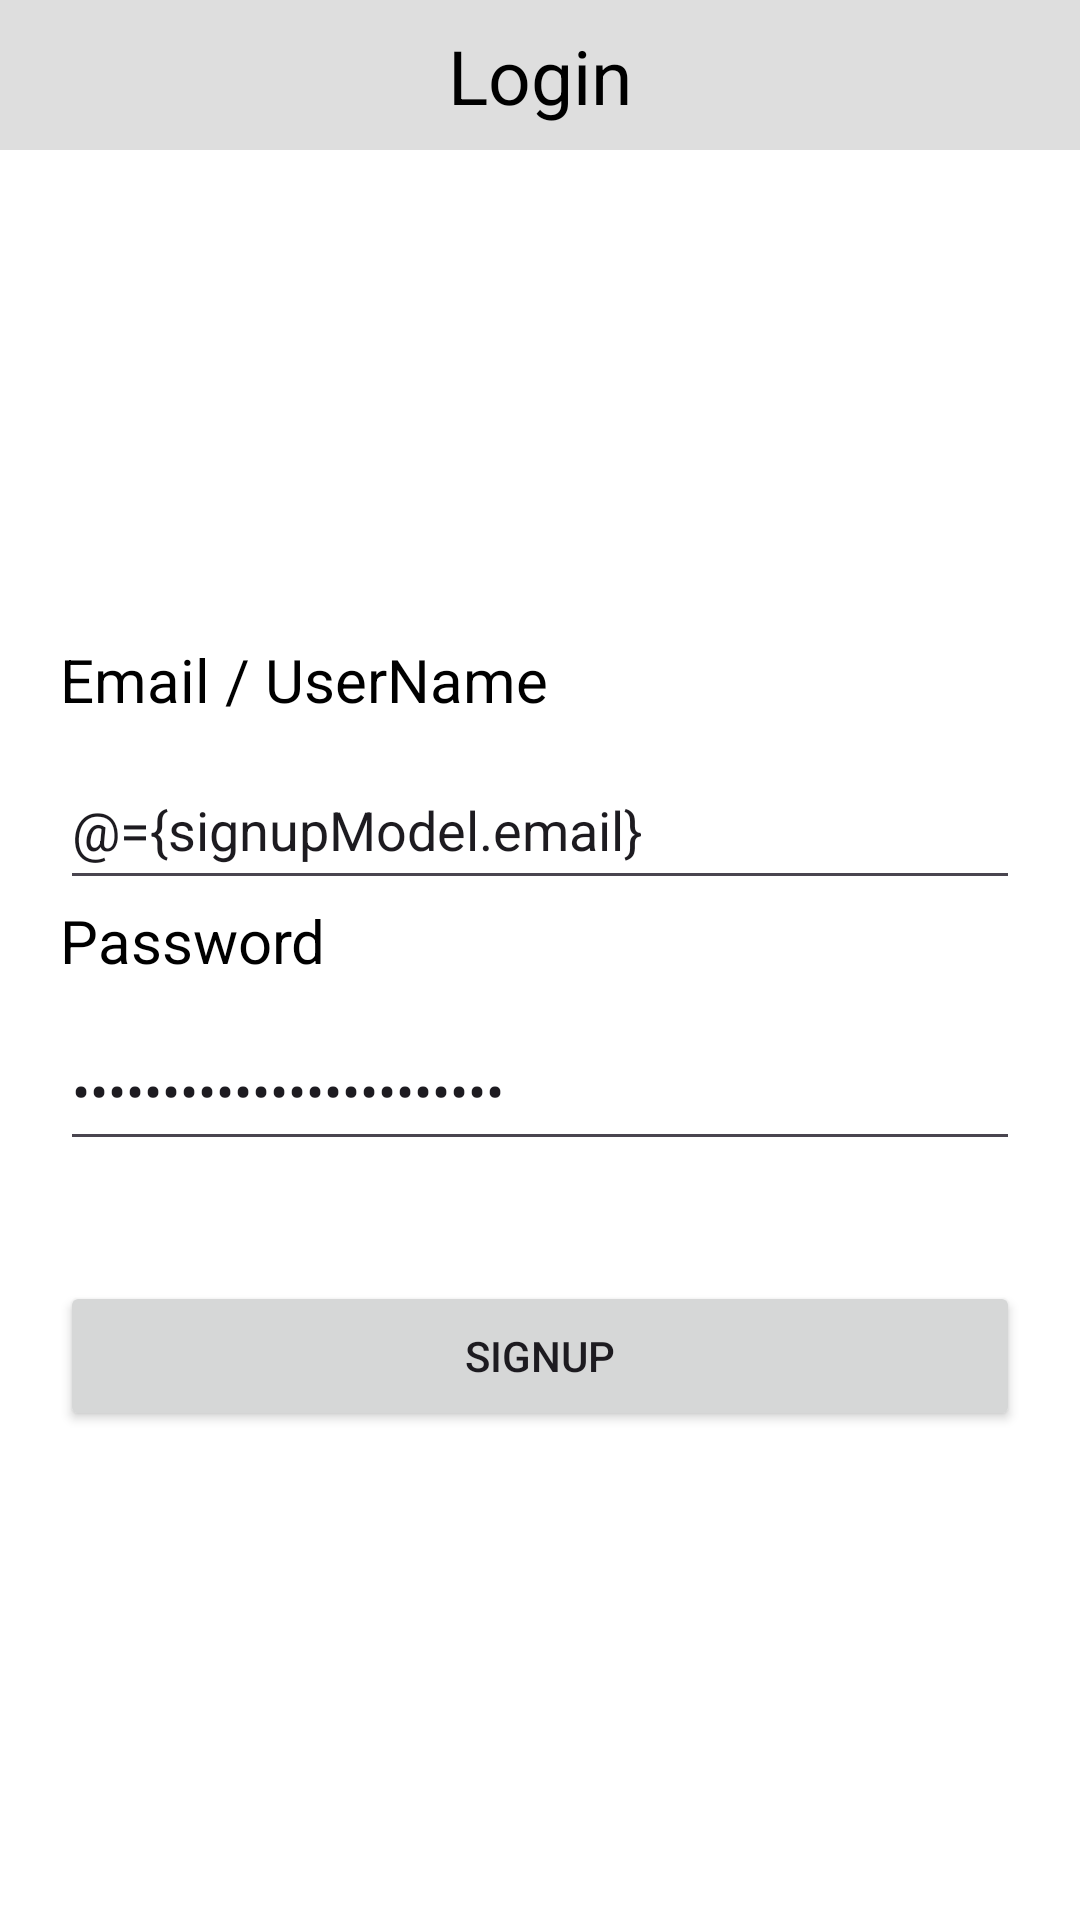

Android layout source for this screen:
<!-- AndroidManifest.xml: application theme Theme.FA22_BSE_B -->
<!-- res/layout/activity_signup.xml -->
<?xml version="1.0" encoding="utf-8"?>
<layout>

    <data>

        <variable
            name="signupModel"
            type="com.example.fa22_bse_b.signup.model.SignUpModel" />

    </data>

    <androidx.constraintlayout.widget.ConstraintLayout xmlns:android="http://schemas.android.com/apk/res/android"
        xmlns:app="http://schemas.android.com/apk/res-auto"
        android:layout_width="match_parent"
        android:layout_height="match_parent"
        android:background="@color/white">


        <androidx.constraintlayout.widget.ConstraintLayout
            android:id="@+id/top_header"
            android:layout_width="match_parent"
            android:layout_height="50dp"
            android:background="#21000000"
            app:layout_constraintTop_toTopOf="parent">

            <TextView
                android:layout_width="wrap_content"
                android:layout_height="wrap_content"
                android:text="Login"
                android:textColor="@color/black"
                android:textSize="25dp"
                app:layout_constraintBottom_toBottomOf="parent"
                app:layout_constraintEnd_toEndOf="parent"
                app:layout_constraintStart_toStartOf="parent"
                app:layout_constraintTop_toTopOf="parent" />

            <ImageView
                android:layout_width="50dp"
                android:layout_height="match_parent"
                android:padding="10dp"
                android:src="@drawable/baseline_arrow_back_24"
                app:layout_constraintStart_toStartOf="parent" />
        </androidx.constraintlayout.widget.ConstraintLayout>


        <androidx.constraintlayout.widget.ConstraintLayout
            android:layout_width="match_parent"
            android:layout_height="wrap_content"
            android:layout_marginHorizontal="20dp"
            app:layout_constraintBottom_toBottomOf="parent"
            app:layout_constraintTop_toBottomOf="@id/top_header">

            <TextView
                android:id="@+id/email_label"
                android:layout_width="wrap_content"
                android:layout_height="wrap_content"
                android:text="Email / UserName"
                android:textColor="@color/black"
                android:textSize="20sp"
                app:layout_constraintStart_toStartOf="parent"
                app:layout_constraintTop_toTopOf="parent" />

            <EditText
                android:id="@+id/email_et"
                android:layout_width="match_parent"
                android:layout_height="50dp"
                android:layout_marginTop="10dp"
                android:text="@={signupModel.email}"
                android:hint="Enter your email"
                app:layout_constraintTop_toBottomOf="@id/email_label" />


            <TextView
                android:id="@+id/password_label"
                android:layout_width="wrap_content"
                android:layout_height="wrap_content"
                android:text="Password"
                android:textColor="@color/black"
                android:textSize="20sp"
                app:layout_constraintStart_toStartOf="parent"
                app:layout_constraintTop_toBottomOf="@id/email_et" />

            <EditText
                android:id="@+id/password_et"
                android:layout_width="match_parent"
                android:layout_height="50dp"
                android:layout_marginTop="10dp"
                android:hint="Enter your email"
                android:text="@={signupModel.password}"
                android:inputType="textPassword"
                app:layout_constraintTop_toBottomOf="@id/password_label" />

            <ImageView
                android:id="@+id/passowrd_toggel"
                android:layout_width="50dp"
                android:layout_height="50dp"
                android:padding="10dp"
                android:src="@drawable/baseline_remove_red_eye_24"
                app:layout_constraintEnd_toEndOf="@id/password_et"
                app:layout_constraintTop_toTopOf="@id/password_et" />


            <Button
                android:id="@+id/signup_btn"
                android:layout_width="match_parent"
                android:layout_height="50dp"
                android:layout_marginTop="40dp"
                android:text="Signup"
                app:layout_constraintTop_toBottomOf="@id/password_et" />


        </androidx.constraintlayout.widget.ConstraintLayout>


    </androidx.constraintlayout.widget.ConstraintLayout>
</layout>
<!-- resources referenced by this layout -->
<resources>
  <style name="Theme.FA22_BSE_B" parent="Base.Theme.FA22_BSE_B" />
  <style name="Base.Theme.FA22_BSE_B" parent="Theme.Material3.DayNight.NoActionBar">
          
          
      </style>
  <!-- not gathered from this repository: default colours our renderer supplied (Android Studio template values) -->
  <color name="black">#FF000000</color>
  <color name="white">#FFFFFFFF</color>
</resources>
